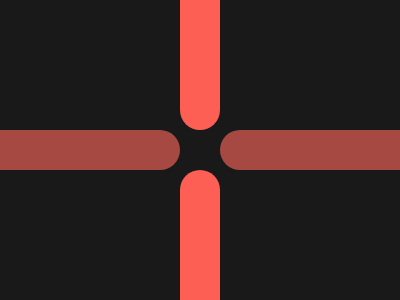

Recreate this image using only HTML and CSS.

<p a><p b>
<style>
*{
    background:#191919;
    position:fixed;
    border-radius:20px;
}
[a]{
    width:200;
    height:40;
    background:#A64942;
    margin:122 -28;
    box-shadow:240px 0#A64942;
  }
[b]{
    width:40;
    height:200;
    background:#FE5F55;
    margin:-78 172;
    box-shadow:0 240px#FE5F55;
}